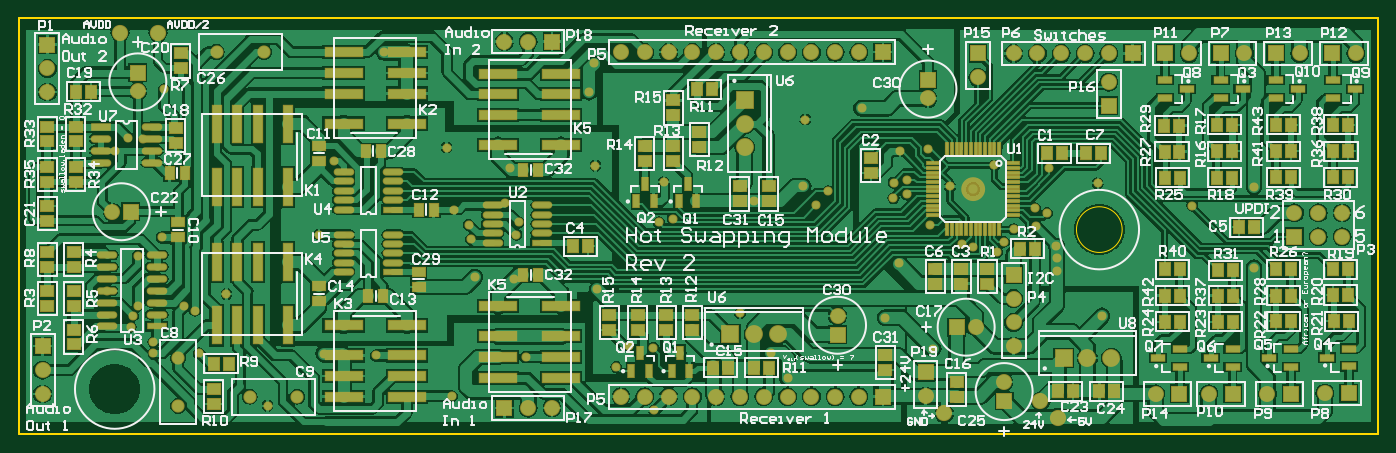
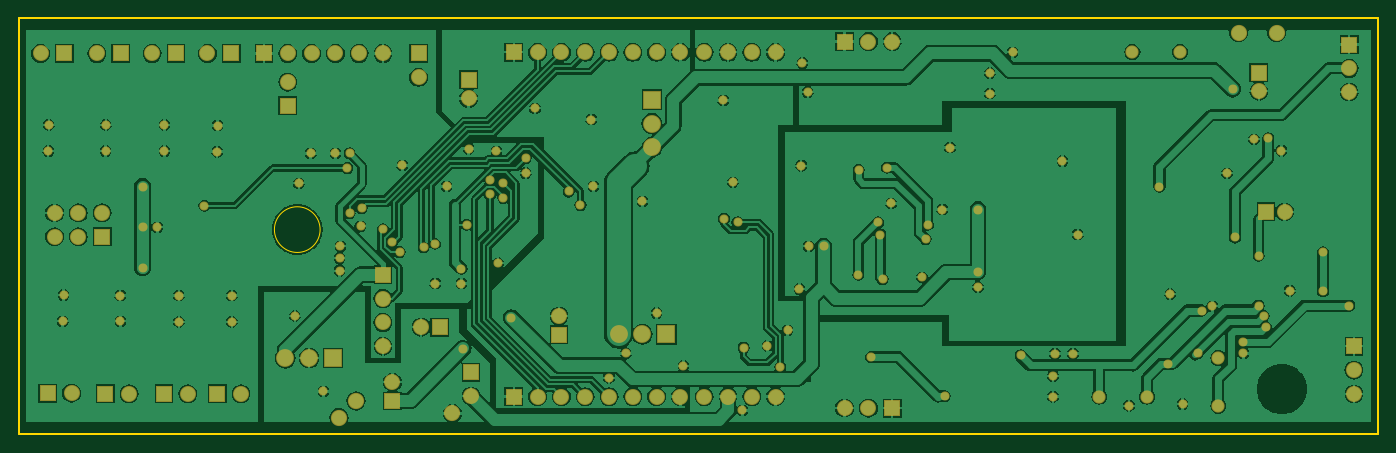
Circuit board: 6 layer files. Board 145.0 x 44.4 mm.
- bottom_copper: BoardRev2.GBL (110734 bytes)
- bottom_mask: BoardRev2.GBS (5534 bytes)
- outline: BoardRev2.GM1 (366 bytes)
- top_copper: BoardRev2.GTL (143334 bytes)
- top_silk: BoardRev2.GTO (71750 bytes)
- top_mask: BoardRev2.GTS (12407 bytes)

=== bottom_copper: BoardRev2.GBL (110734 bytes, source omitted) ===
=== bottom_mask: BoardRev2.GBS ===
G04*
G04 #@! TF.GenerationSoftware,Altium Limited,Altium Designer,18.1.9 (240)*
G04*
G04 Layer_Color=16711935*
%FSLAX25Y25*%
%MOIN*%
G70*
G01*
G75*
%ADD31C,0.06800*%
%ADD32C,0.07493*%
%ADD33R,0.07493X0.07493*%
%ADD34R,0.06706X0.06706*%
%ADD35C,0.06706*%
%ADD36R,0.06706X0.06706*%
%ADD37R,0.07493X0.07493*%
%ADD38C,0.05524*%
%ADD39C,0.03800*%
D31*
X59000Y170000D02*
D03*
X43000D02*
D03*
X389350Y10000D02*
D03*
X437000Y8264D02*
D03*
X429783Y15264D02*
D03*
D32*
X459500Y33264D02*
D03*
X449500D02*
D03*
X319500Y43264D02*
D03*
X309500D02*
D03*
X305500Y121843D02*
D03*
Y131843D02*
D03*
D33*
X439500Y33264D02*
D03*
X299500Y43264D02*
D03*
D34*
X536500Y84264D02*
D03*
X47500Y94764D02*
D03*
X224500Y166264D02*
D03*
X204500Y12264D02*
D03*
X488137Y18264D02*
D03*
X510500D02*
D03*
X535126D02*
D03*
X559314Y18524D02*
D03*
X528689Y161264D02*
D03*
X552315D02*
D03*
X482225D02*
D03*
X505450D02*
D03*
X394610Y46264D02*
D03*
X468500Y161264D02*
D03*
X363500Y161764D02*
D03*
Y17067D02*
D03*
D35*
X536500Y94264D02*
D03*
X546500Y84264D02*
D03*
Y94264D02*
D03*
X556500Y84264D02*
D03*
Y94264D02*
D03*
X344500Y51012D02*
D03*
X12500Y145014D02*
D03*
Y155014D02*
D03*
X50500Y145390D02*
D03*
X39626Y94764D02*
D03*
X10500Y18264D02*
D03*
Y28264D02*
D03*
X204500Y166264D02*
D03*
X214500D02*
D03*
X224500Y12264D02*
D03*
X214500D02*
D03*
X478137Y18264D02*
D03*
X500500D02*
D03*
X525126D02*
D03*
X549314Y18524D02*
D03*
X538689Y161264D02*
D03*
X562315D02*
D03*
X492225D02*
D03*
X515450D02*
D03*
X381500Y17264D02*
D03*
X414500Y23138D02*
D03*
X402484Y46264D02*
D03*
X458500Y149264D02*
D03*
X418500Y161264D02*
D03*
X428500D02*
D03*
X438500D02*
D03*
X448500D02*
D03*
X458500D02*
D03*
X403500Y151264D02*
D03*
X382500Y142390D02*
D03*
X418500Y58264D02*
D03*
Y48264D02*
D03*
Y38264D02*
D03*
X353500Y161764D02*
D03*
X343500D02*
D03*
X333500D02*
D03*
X323500D02*
D03*
X313500D02*
D03*
X303500D02*
D03*
X293500D02*
D03*
X283500D02*
D03*
X273500D02*
D03*
X263500D02*
D03*
X253500D02*
D03*
X353500Y17067D02*
D03*
X343500D02*
D03*
X333500D02*
D03*
X323500D02*
D03*
X313500D02*
D03*
X303500D02*
D03*
X293500D02*
D03*
X283500D02*
D03*
X273500D02*
D03*
X263500D02*
D03*
X253500D02*
D03*
D36*
X344500Y43138D02*
D03*
X12500Y165014D02*
D03*
X50500Y153264D02*
D03*
X10500Y38264D02*
D03*
X381500Y27264D02*
D03*
X414500Y15264D02*
D03*
X458500Y139264D02*
D03*
X403500Y161264D02*
D03*
X382500Y150264D02*
D03*
X418500Y68264D02*
D03*
D37*
X305500Y141842D02*
D03*
D38*
X67500Y33264D02*
D03*
Y13264D02*
D03*
X83579Y161764D02*
D03*
X103579D02*
D03*
X97500Y17067D02*
D03*
X117500D02*
D03*
D39*
X453818Y106752D02*
D03*
X330961Y133500D02*
D03*
X242750Y114095D02*
D03*
X180250Y121750D02*
D03*
X105000Y13250D02*
D03*
X87750Y60177D02*
D03*
X133000Y116114D02*
D03*
X436695Y70000D02*
D03*
X37500Y61559D02*
D03*
X76174Y35264D02*
D03*
X368089Y107000D02*
D03*
X368000Y100480D02*
D03*
X414500Y82102D02*
D03*
X553064Y48783D02*
D03*
X528814D02*
D03*
X504250Y48524D02*
D03*
X482000D02*
D03*
X552689Y59784D02*
D03*
X528876Y59524D02*
D03*
X504250D02*
D03*
X482000D02*
D03*
X559112Y120264D02*
D03*
X558939Y131264D02*
D03*
X535064Y120264D02*
D03*
X488137Y120004D02*
D03*
X488012Y131004D02*
D03*
X510326Y131264D02*
D03*
X256953Y38406D02*
D03*
X292250Y30000D02*
D03*
X57000Y35264D02*
D03*
X218650Y112264D02*
D03*
X218799Y68264D02*
D03*
X443500Y19264D02*
D03*
X41000Y120413D02*
D03*
X63850Y111000D02*
D03*
X70000Y55060D02*
D03*
X12500Y55309D02*
D03*
X57000Y40000D02*
D03*
X88625Y30959D02*
D03*
X150500Y34390D02*
D03*
X316500Y35264D02*
D03*
X323500Y25004D02*
D03*
X303500Y52264D02*
D03*
X47500Y46390D02*
D03*
X48500Y51012D02*
D03*
X82500Y14014D02*
D03*
X438500Y119264D02*
D03*
X432500D02*
D03*
X436695Y75264D02*
D03*
X436374Y80264D02*
D03*
X455500Y51012D02*
D03*
X493500Y97264D02*
D03*
X396500Y64559D02*
D03*
X385500D02*
D03*
X163500Y144441D02*
D03*
X136965Y17067D02*
D03*
X136161Y35193D02*
D03*
X385500Y70809D02*
D03*
X433500Y113122D02*
D03*
X410358Y114239D02*
D03*
X391769Y105427D02*
D03*
X370800Y120164D02*
D03*
X382500Y121264D02*
D03*
X383324Y89257D02*
D03*
X358500Y117264D02*
D03*
X432500Y94226D02*
D03*
X427500Y96264D02*
D03*
X373500Y108264D02*
D03*
X354587Y138264D02*
D03*
X358500Y111014D02*
D03*
X396600Y81264D02*
D03*
X401400Y79825D02*
D03*
X411500Y77845D02*
D03*
X427927Y88710D02*
D03*
X370142Y73264D02*
D03*
X275500Y141514D02*
D03*
X267500Y11264D02*
D03*
X204976Y98264D02*
D03*
X128591Y35193D02*
D03*
X192000Y67264D02*
D03*
X242331Y157264D02*
D03*
X240000Y145014D02*
D03*
X153921Y161764D02*
D03*
X52500Y125264D02*
D03*
X418500Y87433D02*
D03*
X364500Y50264D02*
D03*
X384669Y37264D02*
D03*
X233375Y80264D02*
D03*
X168500Y95701D02*
D03*
Y69453D02*
D03*
X251500Y29524D02*
D03*
X266953Y37619D02*
D03*
X269500Y90264D02*
D03*
X275200Y91864D02*
D03*
X340500Y103279D02*
D03*
X335500Y97553D02*
D03*
X309500Y99139D02*
D03*
X330047Y105427D02*
D03*
X373500Y102017D02*
D03*
X61500Y146264D02*
D03*
X92240Y105307D02*
D03*
X60500Y83965D02*
D03*
X46500Y125701D02*
D03*
X23500Y61310D02*
D03*
Y77809D02*
D03*
X50500Y76264D02*
D03*
Y55309D02*
D03*
X74500Y53264D02*
D03*
X163500Y153102D02*
D03*
X182500Y17264D02*
D03*
X136965Y25728D02*
D03*
X213500Y33728D02*
D03*
X448863Y119264D02*
D03*
X519520Y105327D02*
D03*
X519500Y88311D02*
D03*
X519520Y71284D02*
D03*
X513250Y88311D02*
D03*
X534939Y131264D02*
D03*
X510326Y120264D02*
D03*
X271480Y107217D02*
D03*
X248500Y45014D02*
D03*
X243500Y62264D02*
D03*
X239625Y80264D02*
D03*
X126563Y85201D02*
D03*
X168500Y63153D02*
D03*
X183500Y95701D02*
D03*
X210500Y90264D02*
D03*
X209500Y85114D02*
D03*
X208500Y66358D02*
D03*
X206685Y113264D02*
D03*
X190500Y83264D02*
D03*
X189500Y89264D02*
D03*
M02*

=== outline: BoardRev2.GM1 ===
G04*
G04 #@! TF.GenerationSoftware,Altium Limited,Altium Designer,18.1.9 (240)*
G04*
G04 Layer_Color=16711935*
%FSLAX25Y25*%
%MOIN*%
G70*
G01*
G75*
%ADD12C,0.01000*%
%ADD71C,0.00200*%
D12*
X500Y1264D02*
X571500D01*
X571500Y176264D02*
X571500Y1264D01*
X500Y176264D02*
X571500D01*
X500D02*
X500Y1264D01*
D71*
X464100Y87264D02*
G03*
X464100Y87264I-9600J0D01*
G01*
M02*

=== top_copper: BoardRev2.GTL (143334 bytes, source omitted) ===
=== top_silk: BoardRev2.GTO (71750 bytes, source omitted) ===
=== top_mask: BoardRev2.GTS (12407 bytes, source omitted) ===
